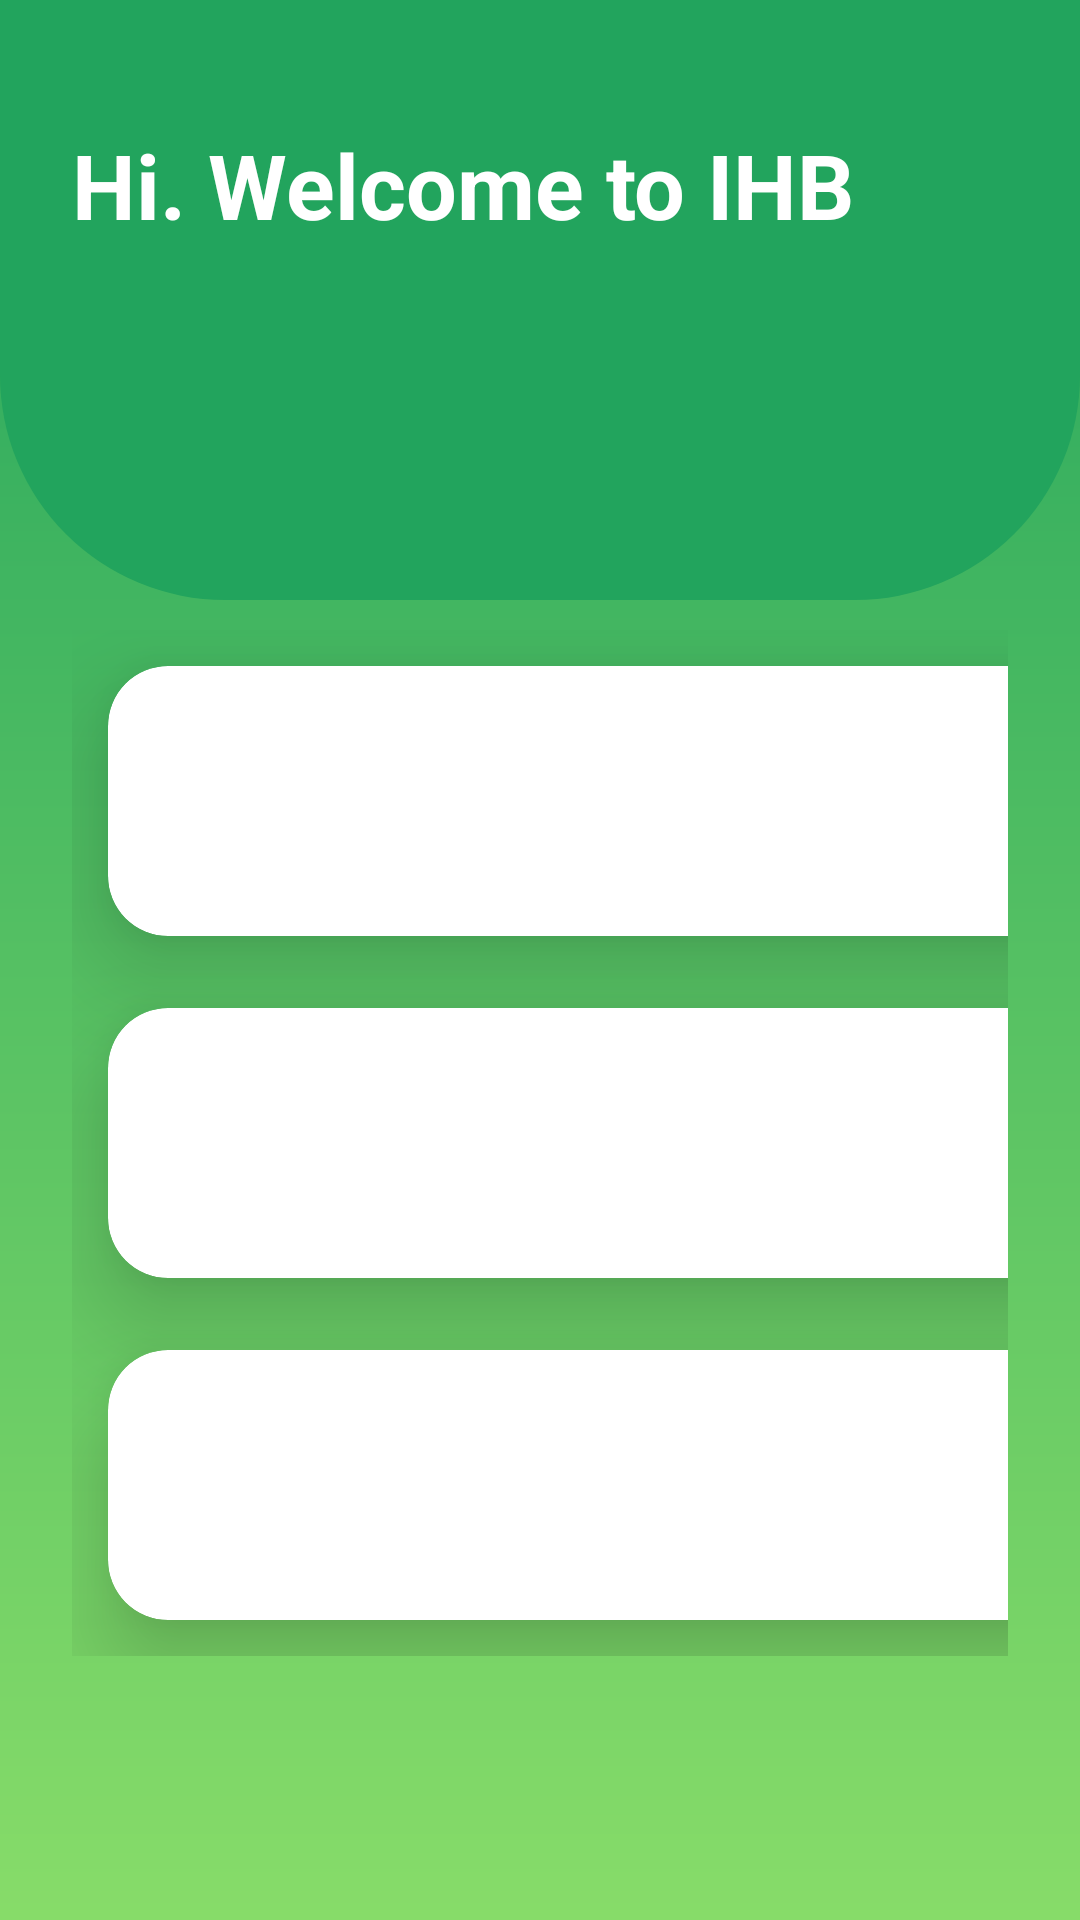

Android layout source for this screen:
<!-- AndroidManifest.xml: application theme Theme.IntelliHydroBloom -->
<!-- res/layout/activity_main.xml -->
<?xml version="1.0" encoding="utf-8"?>
<RelativeLayout xmlns:android="http://schemas.android.com/apk/res/android"
    xmlns:app="http://schemas.android.com/apk/res-auto"
    xmlns:tools="http://schemas.android.com/tools"
    android:layout_width="match_parent"
    android:layout_height="match_parent"
    android:background="@drawable/gradient_bg"
    tools:context=".MainActivity">




    <View
        android:id="@+id/top_view"
        android:layout_width="match_parent"
        android:layout_height="200dp"
        android:background="@drawable/bg_view"

    />

    <TextView
        android:id="@+id/txt_dashboard"
        android:layout_width="wrap_content"
        android:layout_height="75dp"
        android:layout_marginTop="24dp"
        android:layout_marginLeft="24dp"
        android:gravity="center"
        android:text="Hi. Welcome to IHB"
        android:textColor="@color/white"
        android:textSize="30sp"
        android:textStyle="bold" />


    <ImageView
        android:id="@+id/btn_notifications"
        android:layout_width="30dp"
        android:layout_height="30dp"
        android:layout_alignParentEnd="true"
        android:layout_marginStart="188dp"
        android:layout_marginTop="48dp"
        android:layout_marginEnd="21dp"
        android:layout_marginRight="24dp"

        android:src="@drawable/baseline_notifications_24" />

    <GridLayout
        android:layout_width="match_parent"
        android:layout_height="wrap_content"
        android:rowCount="4"
        android:columnCount="3"
        android:layout_marginLeft="24dp"
        android:layout_marginRight="24dp"
        android:layout_marginTop="10dp"
        android:layout_below="@+id/top_view">

        <androidx.cardview.widget.CardView
            android:id="@+id/btn_scan"
            android:layout_width="90dp"
            android:layout_height="90dp"
            app:cardCornerRadius="20dp"
            app:cardElevation="20dp"
            android:layout_columnWeight="1"

            android:layout_row="1"
            android:layout_column="0"
            android:layout_margin="12dp">

            <LinearLayout
                android:layout_width="match_parent"
                android:layout_height="match_parent"
                android:orientation="vertical"
                android:gravity="center">

                <ImageView
                    android:layout_width="60dp"
                    android:layout_height="60dp"
                    android:src="@drawable/scan"
                    android:layout_gravity="center_horizontal"
                    />

                <TextView
                    android:layout_width="wrap_content"
                    android:layout_height="wrap_content"
                    android:text="Scan"
                    android:layout_gravity="center_horizontal"
                    android:textSize="18sp"
                    android:textStyle="bold"
                    android:textColor="@color/black"/>

            </LinearLayout>



        </androidx.cardview.widget.CardView>

        <androidx.cardview.widget.CardView
            android:id="@+id/btn_devices"
            android:layout_width="90dp"
            android:layout_height="90dp"
            app:cardCornerRadius="20dp"
            app:cardElevation="20dp"
            android:layout_columnWeight="1"

            android:layout_row="1"
            android:layout_column="1"
            android:layout_margin="12dp">

            <LinearLayout
                android:layout_width="match_parent"
                android:layout_height="match_parent"
                android:orientation="vertical"
                android:gravity="center">

                <ImageView
                    android:layout_width="50dp"
                    android:layout_height="50dp"
                    android:src="@drawable/device"
                    android:layout_gravity="center_horizontal"
                    />

                <TextView
                    android:layout_width="wrap_content"
                    android:layout_height="wrap_content"
                    android:text="Devices"
                    android:layout_gravity="center_horizontal"
                    android:textSize="18sp"
                    android:textStyle="bold"
                    android:textColor="@color/black"/>

            </LinearLayout>



        </androidx.cardview.widget.CardView>

        <androidx.cardview.widget.CardView
            android:id="@+id/btn_analytics"
            android:layout_width="90dp"
            android:layout_height="90dp"
            app:cardCornerRadius="20dp"
            app:cardElevation="20dp"
            android:layout_columnWeight="1"

            android:layout_row="1"
            android:layout_column="2"
            android:layout_margin="12dp">

            <LinearLayout
                android:layout_width="match_parent"
                android:layout_height="match_parent"
                android:orientation="vertical"
                android:gravity="center">

                <ImageView
                    android:layout_width="50dp"
                    android:layout_height="50dp"
                    android:src="@drawable/graphs"
                    android:layout_gravity="center_horizontal"
                    />

                <TextView
                    android:layout_width="wrap_content"
                    android:layout_height="wrap_content"
                    android:text="Analytics"
                    android:layout_gravity="center_horizontal"
                    android:textSize="18sp"
                    android:textStyle="bold"
                    android:textColor="@color/black"/>

            </LinearLayout>



        </androidx.cardview.widget.CardView>

        <androidx.cardview.widget.CardView
            android:id="@+id/btn_notes"
            android:layout_width="90dp"
            android:layout_height="90dp"
            app:cardCornerRadius="20dp"
            app:cardElevation="20dp"
            android:layout_columnWeight="1"

            android:layout_row="2"
            android:layout_column="0"
            android:layout_margin="12dp">

            <LinearLayout
                android:layout_width="match_parent"
                android:layout_height="match_parent"
                android:orientation="vertical"
                android:gravity="center">

                <ImageView
                    android:layout_width="50dp"
                    android:layout_height="50dp"
                    android:src="@drawable/notes"
                    android:layout_gravity="center_horizontal"
                    />

                <TextView
                    android:layout_width="wrap_content"
                    android:layout_height="wrap_content"
                    android:text="Notes"
                    android:layout_gravity="center_horizontal"
                    android:textSize="18sp"
                    android:textStyle="bold"
                    android:textColor="@color/black"/>

            </LinearLayout>



        </androidx.cardview.widget.CardView>

        <androidx.cardview.widget.CardView
            android:id="@+id/btn_feeds"
            android:layout_width="90dp"
            android:layout_height="90dp"
            app:cardCornerRadius="20dp"
            app:cardElevation="20dp"
            android:layout_columnWeight="1"

            android:layout_row="2"
            android:layout_column="1"
            android:layout_margin="12dp">

            <LinearLayout
                android:layout_width="match_parent"
                android:layout_height="match_parent"
                android:orientation="vertical"
                android:gravity="center">

                <ImageView
                    android:layout_width="50dp"
                    android:layout_height="50dp"
                    android:src="@drawable/feeds"
                    android:layout_gravity="center_horizontal"
                    />

                <TextView
                    android:layout_width="wrap_content"
                    android:layout_height="wrap_content"
                    android:text="Feeds"
                    android:layout_gravity="center_horizontal"
                    android:textSize="18sp"
                    android:textStyle="bold"
                    android:textColor="@color/black"/>

            </LinearLayout>



        </androidx.cardview.widget.CardView>

        <androidx.cardview.widget.CardView
            android:id="@+id/btn_help"
            android:layout_width="90dp"
            android:layout_height="90dp"
            app:cardCornerRadius="20dp"
            app:cardElevation="20dp"
            android:layout_columnWeight="1"
            android:layout_rowWeight="0"
            android:layout_row="2"
            android:layout_column="2"
            android:layout_margin="12dp">

            <LinearLayout
                android:layout_width="match_parent"
                android:layout_height="match_parent"
                android:orientation="vertical"
                android:gravity="center">

                <ImageView
                    android:layout_width="50dp"
                    android:layout_height="50dp"
                    android:src="@drawable/help"
                    android:layout_gravity="center_horizontal"
                    />

                <TextView
                    android:layout_width="wrap_content"
                    android:layout_height="wrap_content"
                    android:text="Help"
                    android:layout_gravity="center_horizontal"
                    android:textSize="18sp"
                    android:textStyle="bold"
                    android:textColor="@color/black"/>

            </LinearLayout>



        </androidx.cardview.widget.CardView>

        <androidx.cardview.widget.CardView
            android:id="@+id/btn_settings"
            android:layout_width="90dp"
            android:layout_height="90dp"
            app:cardCornerRadius="20dp"
            app:cardElevation="20dp"
            android:layout_columnWeight="1"

            android:layout_row="3"
            android:layout_column="0"
            android:layout_margin="12dp">

            <LinearLayout
                android:layout_width="match_parent"
                android:layout_height="match_parent"
                android:orientation="vertical"
                android:gravity="center">

                <ImageView
                    android:layout_width="50dp"
                    android:layout_height="50dp"
                    android:src="@drawable/settings"
                    android:layout_gravity="center_horizontal"
                    />

                <TextView
                    android:layout_width="wrap_content"
                    android:layout_height="wrap_content"
                    android:text="Settings"
                    android:layout_gravity="center_horizontal"
                    android:textSize="18sp"
                    android:textStyle="bold"
                    android:textColor="@color/black"/>

            </LinearLayout>



        </androidx.cardview.widget.CardView>


    </GridLayout>

    <FrameLayout
        android:id="@+id/fragment_container"
        android:layout_width="match_parent"
        android:layout_height="match_parent">

    </FrameLayout>


</RelativeLayout>
<!-- resources referenced by this layout -->
<resources>
  <color name="black">#FF000000</color>
  <color name="white">#FFFFFFFF</color>
  <!-- drawable bg_view (drawable) -->
  <?xml version="1.0" encoding="utf-8"?>
  <selector xmlns:android="http://schemas.android.com/apk/res/android">
      <item>
          <shape>
              <corners
                  android:bottomRightRadius="75dp"
                  android:bottomLeftRadius="75dp"/>
              <solid android:color="@color/h_gradient_dark_green"/>
          </shape>
      </item>
  </selector>
  <!-- drawable device: png bitmap (drawable, 1083 bytes) -->
  <!-- drawable feeds: png bitmap (drawable, 1988 bytes) -->
  <!-- drawable gradient_bg (drawable) -->
  <?xml version="1.0" encoding="utf-8"?>
  <shape xmlns:android="http://schemas.android.com/apk/res/android"
      android:shape="rectangle">
      <gradient
          android:startColor="@color/h_gradient_light_green"
          android:endColor="@color/h_gradient_dark_green"
          android:angle="90"/>
  </shape>
  <!-- drawable graphs: png bitmap (drawable, 1128 bytes) -->
  <!-- drawable help: png bitmap (drawable, 2649 bytes) -->
  <!-- drawable notes: png bitmap (drawable, 2129 bytes) -->
  <!-- drawable scan: png bitmap (drawable, 1722 bytes) -->
  <!-- drawable settings: png bitmap (drawable, 1449 bytes) -->
  <style name="Theme.IntelliHydroBloom" parent="Base.Theme.IntelliHydroBloom" />
  <color name="h_gradient_dark_green">#22A45D</color>
  <color name="h_gradient_light_green">#87DC69</color>
  <style name="Base.Theme.IntelliHydroBloom" parent="Theme.Material3.DayNight.NoActionBar">
          
          
      </style>
</resources>
